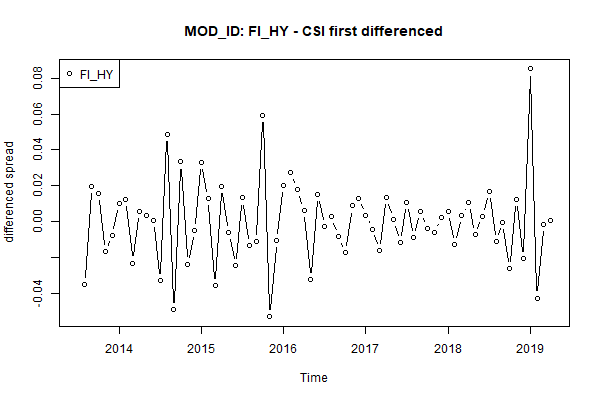

Data behind this chart, as committed beside it:
, x
1, NA
2, -0.03515
3, 0.01943
4, 0.01554
5, -0.01688
6, -0.007616
7, 0.01033
8, 0.01247
9, -0.0232
10, 0.005783
11, 0.003627
12, 0.0004628
13, -0.03309
14, 0.0485
15, -0.04899
16, 0.03324
17, -0.02381
18, -0.005181
19, 0.03305
20, 0.01302
21, -0.03565
22, 0.01969
23, -0.006116
24, -0.02461
25, 0.01314
26, -0.01331
27, -0.01119
28, 0.05919
29, -0.05315
30, -0.01057
31, 0.02036
32, 0.02727
33, 0.0179
34, 0.006128
35, -0.03264
36, 0.01504
37, -0.00269
38, 0.002944
39, -0.008385
40, -0.01745
41, 0.008666
42, 0.013
43, 0.003484
44, -0.004221
45, -0.01619
46, 0.01348
47, 0.001045
48, -0.01181
49, 0.01046
50, -0.00912
51, 0.005354
52, -0.003754
53, -0.005912
54, 0.0021
55, 0.005411
56, -0.01281
57, 0.00341
58, 0.0105
59, -0.007527
60, 0.003039
... 10 more rows
